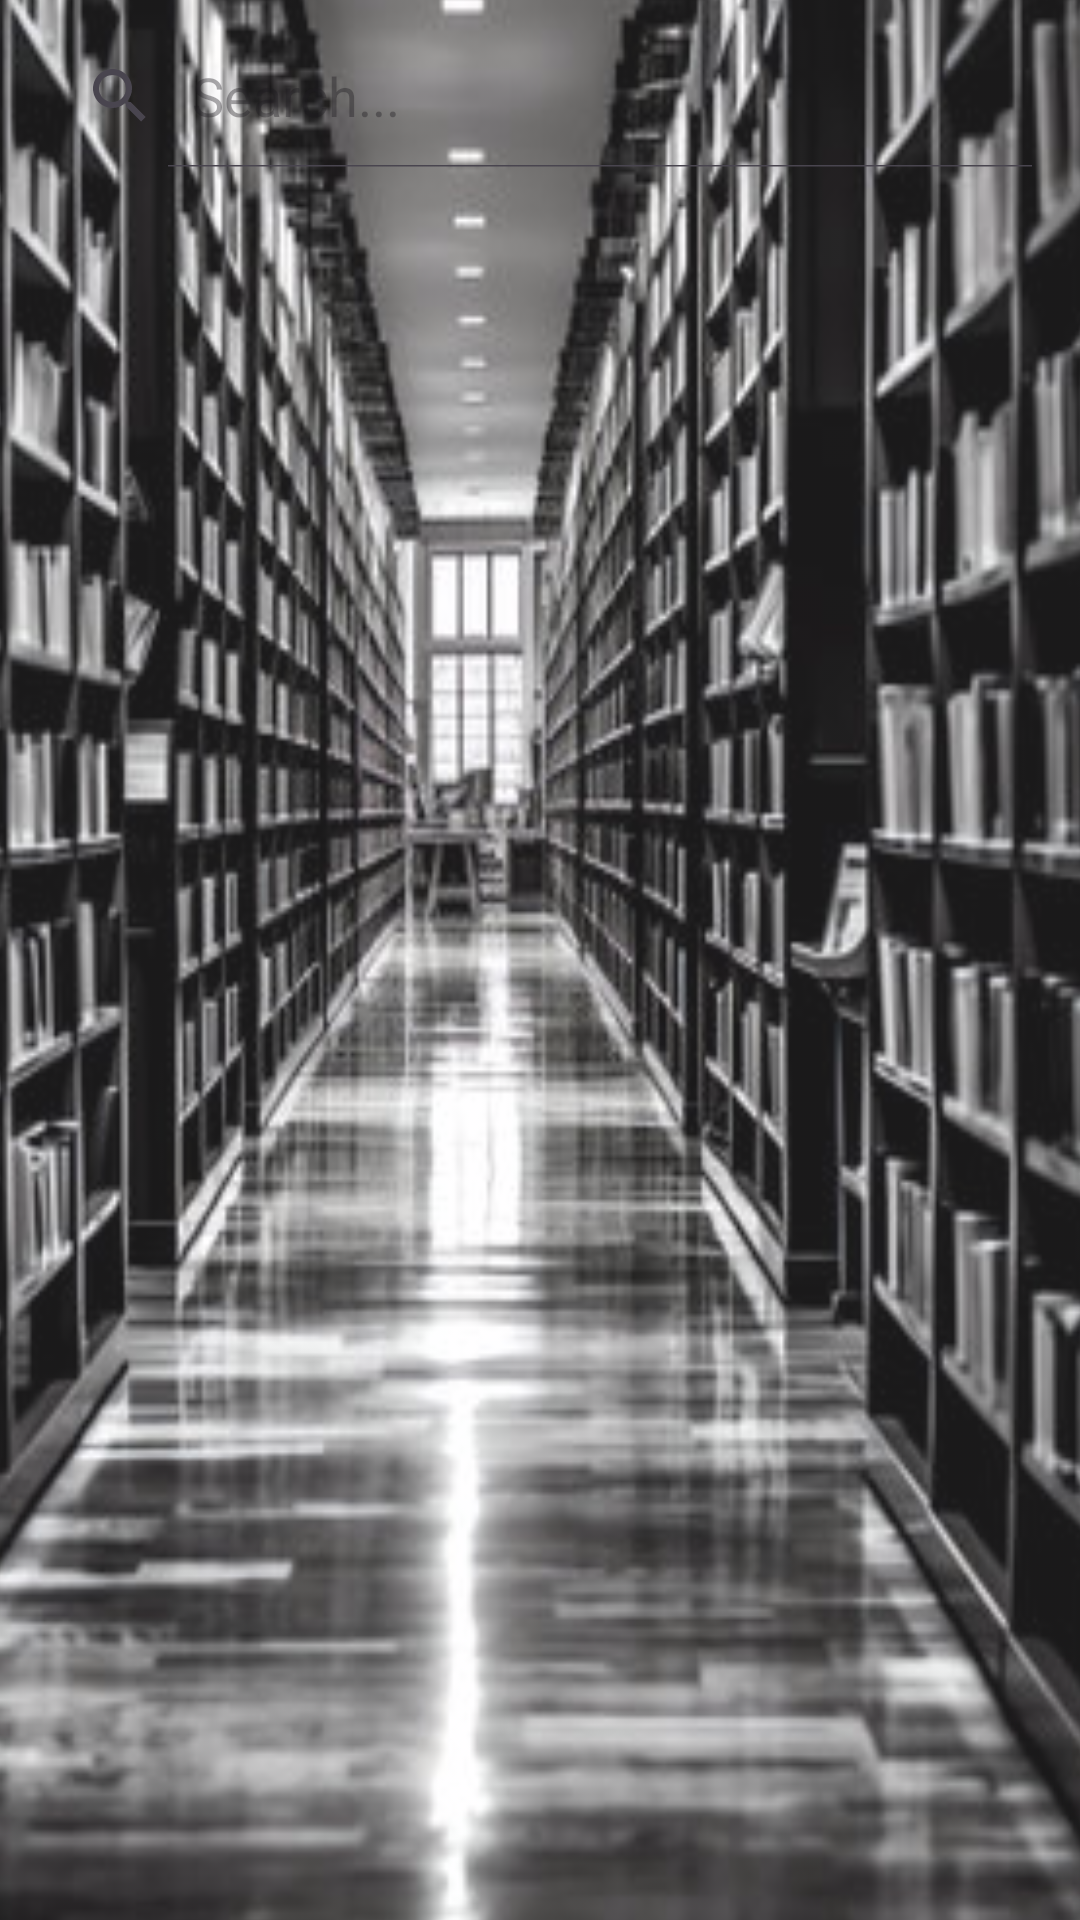

This screen was rendered from an Android layout file. Write that file and the resources it references.
<!-- AndroidManifest.xml: application theme Theme.Library -->
<!-- res/layout/fragment_display.xml -->
<?xml version="1.0" encoding="utf-8"?>
<androidx.constraintlayout.widget.ConstraintLayout xmlns:android="http://schemas.android.com/apk/res/android"
    xmlns:app="http://schemas.android.com/apk/res-auto"
    xmlns:tools="http://schemas.android.com/tools"
    android:layout_width="match_parent"
    android:layout_height="match_parent"
    tools:context=".ui.ui.student.DisplayFragment">

    <ImageView
        android:id="@+id/imageView5"
        android:layout_width="409dp"
        android:layout_height="692dp"
        android:alpha="0.9"
        android:scaleX="1.1"
        android:scaleY="1.40"
        android:src="@drawable/librarybackground"
        app:layout_constraintBottom_toBottomOf="parent"
        app:layout_constraintEnd_toEndOf="parent"
        app:layout_constraintHorizontal_bias="1.0"
        app:layout_constraintStart_toStartOf="parent"
        app:layout_constraintTop_toTopOf="parent"
        app:layout_constraintVertical_bias="0.846" />

    <SearchView
        android:id="@+id/searchView"
        android:layout_width="match_parent"
        android:layout_height="wrap_content"
        android:layout_alignParentStart="true"
        android:layout_alignParentTop="true"
        android:layout_alignParentEnd="true"
        android:layout_margin="8dp"
        android:textColor="#FFFFFF"
        android:textColorHint="#FFFFFF"
        android:layout_marginTop="8dp"
        android:iconifiedByDefault="false"
        android:queryHint="Search..."
        app:layout_constraintEnd_toEndOf="parent"
        app:layout_constraintStart_toStartOf="parent"
        app:layout_constraintTop_toTopOf="parent" />

    <androidx.recyclerview.widget.RecyclerView
        android:id="@+id/recyclerViewResults"
        android:layout_width="382dp"
        android:layout_height="665dp"
        android:layout_marginTop="4dp"
        android:textColor="#FFFFFF"
        app:layout_constraintEnd_toEndOf="parent"
        app:layout_constraintHorizontal_bias="0.724"
        app:layout_constraintStart_toStartOf="parent"
        app:layout_constraintTop_toBottomOf="@+id/searchView" />
</androidx.constraintlayout.widget.ConstraintLayout>
<!-- resources referenced by this layout -->
<resources>
  <!-- drawable librarybackground: jpg bitmap (drawable, 43959 bytes) -->
  <style name="Theme.Library" parent="Base.Theme.Library" />
  <style name="Base.Theme.Library" parent="Theme.Material3.DayNight">
          
          
      </style>
</resources>
